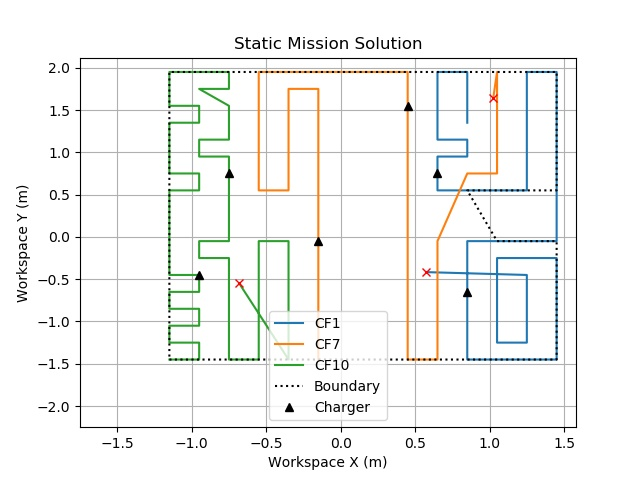

The data file committed next to this chart (first rows):
3.0, 3.0, 3.0, 3.0, 3.0, 2.8, 2.8, 2.8, 2.8, 2.8, 2.8, 3.0, 3.2, 3.2, 3.2, 3.2, 3.2, 3.2, 3.2, 3.0, 2.8, 2.6, 2.6, 2.6
2.8, 2.8, 2.8, 2.8, 2.8, 2.8, 2.8, 2.6, 2.4, 2.4, 2.4, 2.4, 2.4, 2.4, 2.4, 2.4, 2.2, 2.2, 2.2, 2.2, 2.2, 2.2, 2.2, 2.2
1.4, 1.4, 1.4, 1.4, 1.4, 1.4, 1.4, 1.4, 1.2, 1.2, 1.2, 1.2, 1.2, 1.2, 1.2, 1.2, 1.0, 1.0, 1.0, 1.0, 1.0, 1.0, 1.0, 0.8
1.8, 1.6, 1.4, 1.2, 1.0, 1.0, 1.2, 1.4, 1.6, 1.8, 2.0, 2.0, 2.0, 1.8, 1.6, 1.4, 1.2, 1.0, 0.8, 0.8, 0.8, 0.8, 1.0, 1.2
4.2, 4.0, 3.8, 3.6, 3.4, 3.2, 3.0, 3.0, 2.2, 2.0, 1.8, 1.6, 1.4, 1.2, 1.0, 0.8, 0.8, 1.0, 1.2, 1.4, 1.6, 1.8, 2.0, 2.2
0.8, 1.0, 1.2, 1.4, 1.6, 1.8, 2.0, 2.2, 2.2, 2.0, 1.8, 1.6, 1.4, 1.2, 1.0, 0.8, 0.8, 1.0, 1.2, 1.4, 1.6, 1.8, 2.0, 2.0
26, 52
30, 57
28, 54
2.6, 1.6
2.4, 3.0
2.2, 3.8
1.6, 2.2
1.0, 3.0
0.8, 1.8
0.6, 0.8
0.8, 0.8
1.0, 0.8
1.2, 0.8
1.4, 0.8
1.6, 0.8
2.2, 0.8
2.4, 0.8
2.6, 0.8
2.8, 0.8
3.0, 0.8
3.2, 0.8
3.2, 1.0
3.2, 1.2
3.2, 1.4
3.2, 1.6
3.2, 1.8
3.2, 2.0
3.2, 2.2
3.0, 2.2
2.8, 2.2
2.6, 2.8
2.8, 2.8
3.0, 2.8
3.2, 2.8
3.2, 3.0
3.2, 3.2
3.2, 3.4
3.2, 3.6
3.2, 3.8
3.2, 4.0
3.2, 4.2
3.0, 4.2
2.8, 4.2
2.6, 4.2
2.4, 4.2
2.2, 4.2
1.6, 4.2
1.4, 4.2
1.2, 4.2
1.0, 4.2
0.8, 4.2
0.6, 4.2
0.6, 4.0
0.6, 3.8
0.6, 3.6
... 12 more rows
